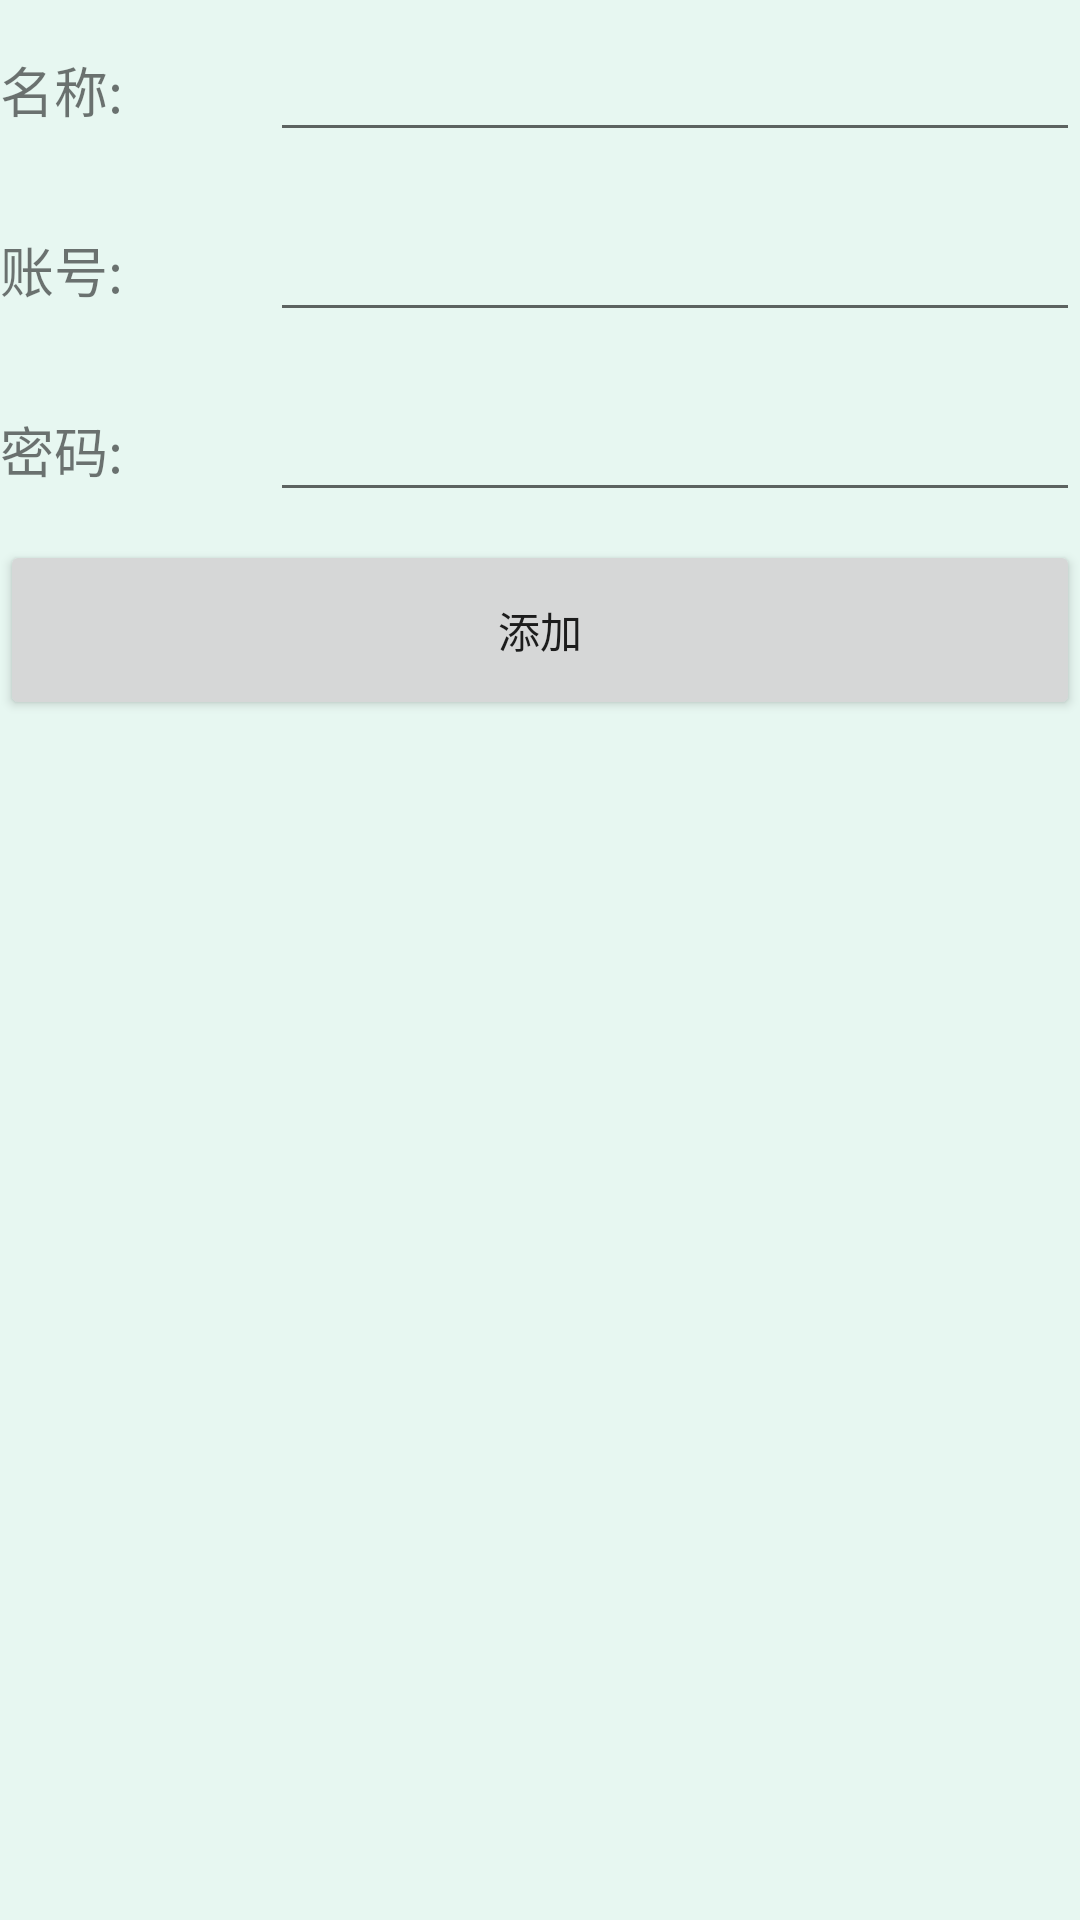

Reconstruct the res/layout file that produces this screen, plus the resources it refers to.
<!-- AndroidManifest.xml: application theme Normal -->
<!-- res/layout/activity_add.xml -->
<?xml version="1.0" encoding="utf-8"?>
<LinearLayout xmlns:android="http://schemas.android.com/apk/res/android"
    xmlns:app="http://schemas.android.com/apk/res-auto"
    xmlns:tools="http://schemas.android.com/tools"
    android:layout_width="match_parent"
    android:layout_height="match_parent"
    android:orientation="vertical"
    android:background="#226de1b2"
    tools:context=".Activitys.AddActivity">

    <LinearLayout
        android:layout_width="match_parent"
        android:layout_height="60dp"
        android:orientation="horizontal">

        <TextView
            android:layout_width="90dp"
            android:layout_height="wrap_content"
            android:layout_gravity="center_vertical"
            android:text="名称:"
            android:textSize="18sp" />

        <EditText
            android:id="@+id/et_title"
            android:layout_width="0dp"
            android:layout_height="wrap_content"
            android:layout_gravity="center_vertical"
            android:layout_weight="1"
            android:maxLines="1" />
    </LinearLayout>

    <LinearLayout
        android:layout_width="match_parent"
        android:layout_height="60dp"
        android:orientation="horizontal">

        <TextView
            android:layout_width="90dp"
            android:layout_height="wrap_content"
            android:layout_gravity="center_vertical"
            android:text="账号:"
            android:textSize="18sp" />

        <EditText
            android:id="@+id/et_account"
            android:layout_width="0dp"
            android:layout_height="wrap_content"
            android:layout_gravity="center_vertical"
            android:layout_weight="1"
            android:maxLines="1" />
    </LinearLayout>

    <LinearLayout
        android:layout_width="match_parent"
        android:layout_height="60dp"
        android:orientation="horizontal">

        <TextView
            android:layout_width="90dp"
            android:layout_height="wrap_content"
            android:layout_gravity="center_vertical"
            android:text="密码:"
            android:textSize="18sp" />

        <EditText
            android:id="@+id/et_password"
            android:layout_width="0dp"
            android:layout_height="wrap_content"
            android:layout_gravity="center_vertical"
            android:layout_weight="1"
            android:maxLines="1" />
    </LinearLayout>


    <Button
        android:id="@+id/btn_add"
        android:layout_width="match_parent"
        android:layout_height="60dp"
        android:text="添加" />

s
</LinearLayout>
<!-- resources referenced by this layout -->
<resources>
  <style name="Normal" parent="Theme.AppCompat.Light">
          
          <item name="colorPrimary">@color/colorPrimary</item>
          <item name="colorPrimaryDark">@color/colorPrimaryDark</item>
          <item name="colorAccent">@color/colorAccent</item>
          <item name="android:windowAnimationStyle">@style/activityAnimation</item>
      </style>
  <style name="activityAnimation" parent="@android:style/Animation">
  
          <item name="android:activityOpenEnterAnimation">@anim/slide_right_in</item>
  
  
          <item name="android:activityCloseExitAnimation">@anim/slide_right_out</item>
  
      </style>
  <!-- not gathered from this repository: default colours our renderer supplied (Android Studio template values) -->
  <color name="colorPrimary">#FF6200EE</color>
  <color name="colorPrimaryDark">#FF3700B3</color>
  <color name="colorAccent">#FF03DAC5</color>
</resources>
